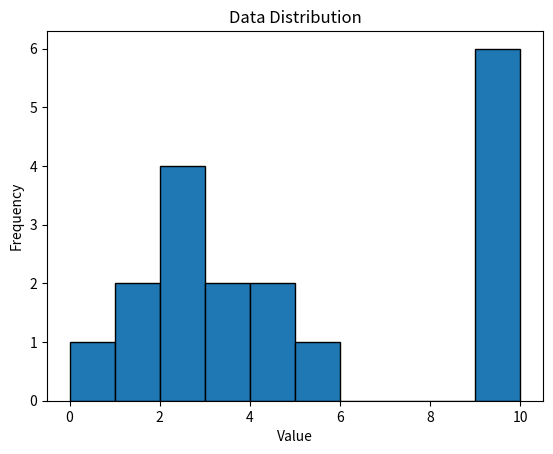

Write Python code to recreate this figure.
# 1. python program to calculate mean median mode std dev, variance. (no library)
# Modular way of programming
import matplotlib.pyplot as plt

def mean(data):
    return sum(data)/len(data)

def median(data):
    data_sorted = sorted(data)  # Create a sorted copy without modifying the original
    n = len(data_sorted)
    if n % 2 == 0:
        median = (data_sorted[n//2 - 1] + data_sorted[n//2]) / 2
    else:
        median = data_sorted[n//2]
    return median

def mode(data): # most frequent element in data
    f ={} 
    count = 0
    for i in data:
        if i in f:
            f[i] += 1
        else:
            f[i] = 1 
    mode_val = None
    for key in f:
        if f[key] > count:
            count = f[key]
            mode_val = key
    return mode_val 

def std_dev(data):
    meanval = mean(data)
    var = sum((x - meanval) ** 2 for x in data) / len(data)
    return var ** 0.5

def vizualization(data):
    plt.hist(data, bins=10, edgecolor='black')
    plt.title('Data Distribution')
    plt.xlabel('Value')
    plt.ylabel('Frequency')
    plt.show()

if __name__ == "__main__":
    data = [1,2, 2, 2, 3, 4,5,0,4,2,3,1,10,10,10,10,10,10]
    print("Mean:", mean(data))
    print("Median:", median(data))
    print("Mode:", mode(data))
    print("Standard Deviation:", std_dev(data))
    vizualization(data)